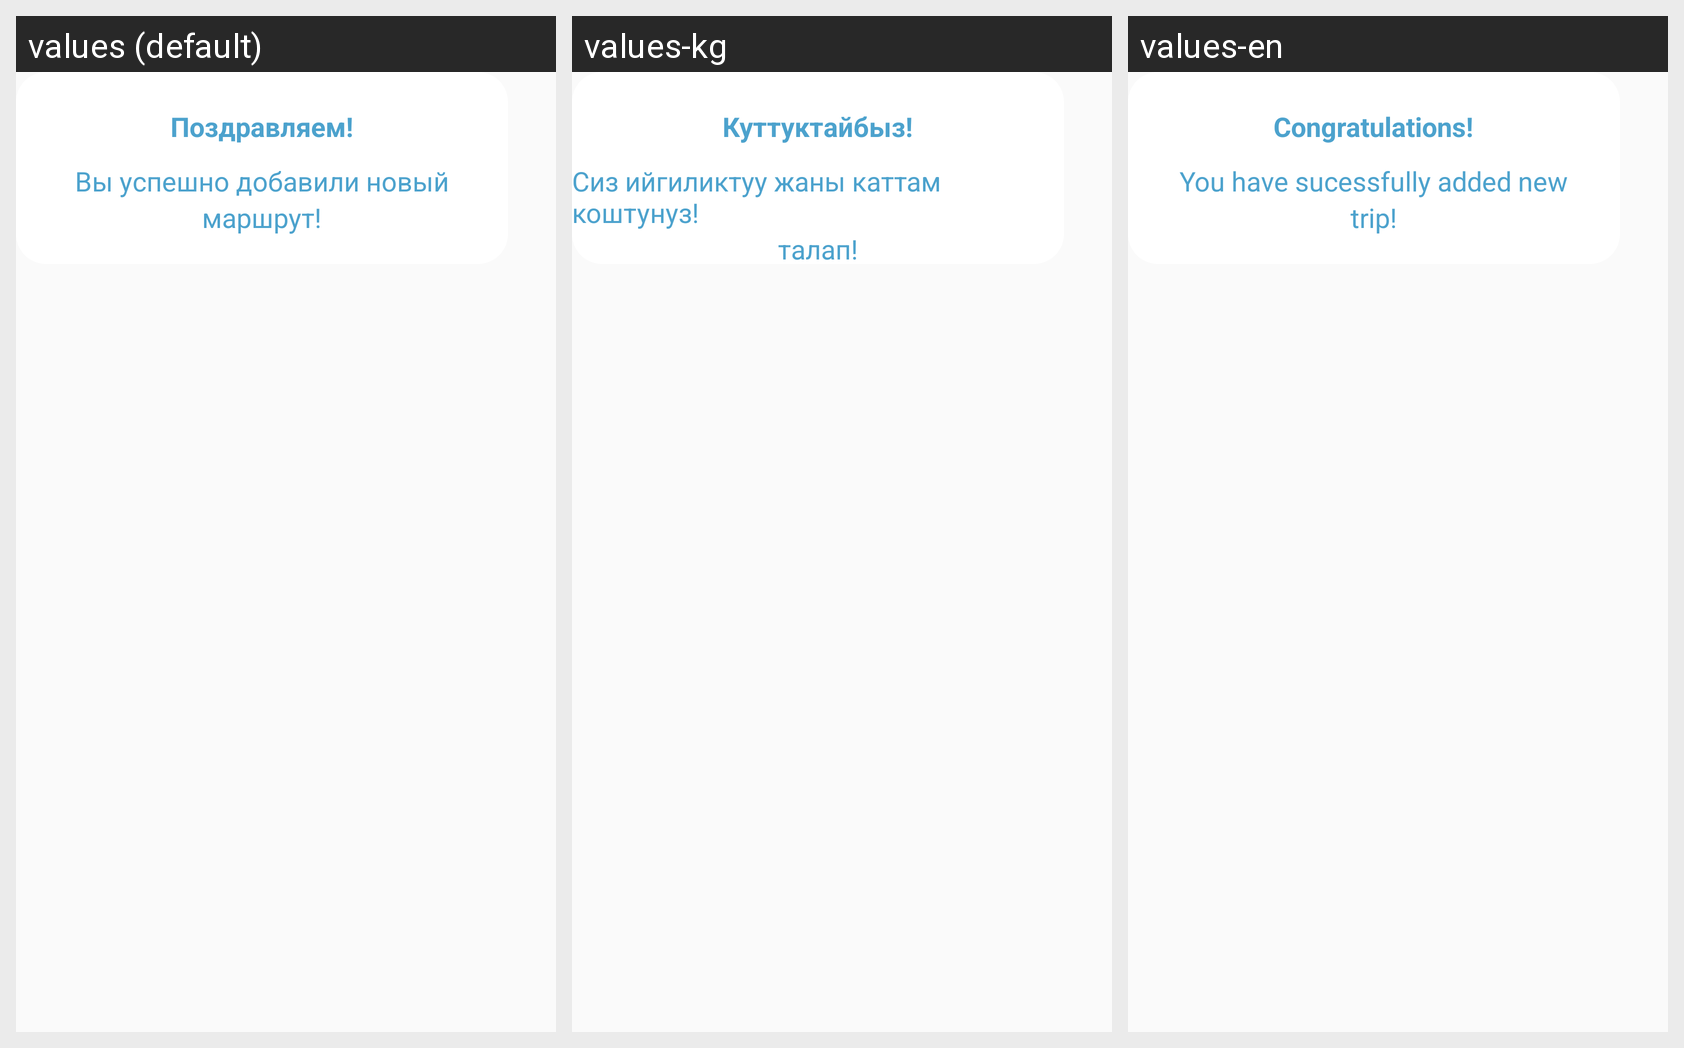

For this localized Android screen grid, give each drawn string resource with its value in every locale shown.
Android screen res/layout/congratulations_trip.xml rendered under 3 locales, left to right: values (default), values-kg, values-en. Device: Nexus 5 (rendered at 1080×1920; each locale shown at half size, 540×960, under a caption strip naming it); theme AppTheme.
Strings drawn on this screen, with the default value and each locale's value (text and hints the layout hard-codes, and strings that could not be matched under every locale, appear in the picture but are not listed):

congrats
  values: Поздравляем!
  values-kg: Куттуктайбыз!
  values-en: Congratulations!

successadd
  values: Вы успешно добавили новый
  values-kg: Сиз ийгиликтуу жаны каттам коштунуз!
  values-en: You have sucessfully added new

trip
  values: маршрут!
  values-kg: талап!
  values-en: trip!
